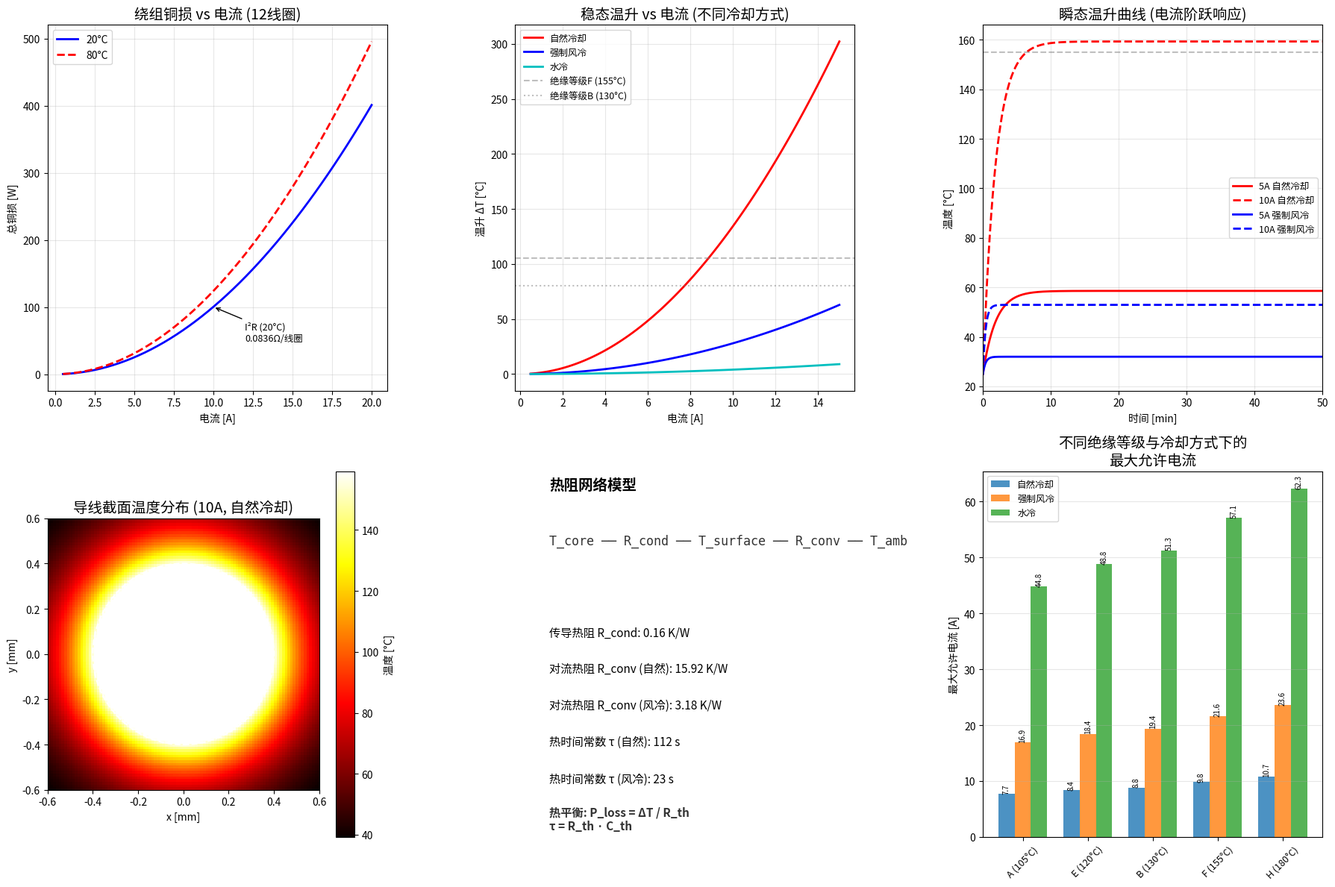

This figure's Python source:
"""
Demo 3: 绕组焦耳热与温升仿真 (Joule Heating & Thermal)
=========================================================
计算电机绕组中的 I²R 损耗和温度分布。
等效于 JouleHeatingSolver + ThermalSolver 的核心功能。
"""
import numpy as np
import matplotlib
matplotlib.use('Agg')
import matplotlib.pyplot as plt
from pathlib import Path

# ============================================================
# 1. 物理参数
# ============================================================
# 铜绕组参数
RHO_CU = 1.68e-8           # 铜电阻率 [Ω·m] (20°C)
ALPHA_CU = 0.00393         # 铜电阻温度系数 [1/K]
T_AMB = 25.0                # 环境温度 [°C]

# 绕组几何
WIRE_DIAMETER = 0.0008      # 线径 [mm]
WIRE_AREA = np.pi * (WIRE_DIAMETER/2)**2  # 导线截面积 [m²]
TURNS = 50                   # 每线圈匝数
COIL_LENGTH = 0.05           # 线圈平均匝长 [m]
TOTAL_WIRE_LENGTH = TURNS * COIL_LENGTH  # 总导线长度 [m]
NUM_COILS = 12               # 线圈数量

# 热参数
K_INSULATION = 0.2           # 绝缘层导热系数 [W/m·K]
K_COPPER = 400               # 铜导热系数 [W/m·K]
H_AIR = 10                   # 空气自然对流换热系数 [W/m²·K]
H_FORCED = 50                # 强制风冷换热系数 [W/m²·K]
H_WATER = 500                # 水冷换热系数 [W/m²·K]

# 材料密度和比热
RHO_CU_DENSITY = 8960        # 铜密度 [kg/m³]
CP_CU = 385                   # 铜比热 [J/kg·K]
RHO_INSULATION = 1400        # 绝缘密度 [kg/m³]
CP_INSULATION = 1500         # 绝缘比热 [J/kg·K]

# ============================================================
# 2. 电流与损耗计算
# ============================================================
R_coil_20 = RHO_CU * TOTAL_WIRE_LENGTH / WIRE_AREA  # 20°C时的电阻
print(f"   线圈电阻 (20°C): {R_coil_20:.4f} Ω")

# 不同电流水平下的损耗
I_currents = np.linspace(0.5, 20, 50)  # 电流范围 [A]
P_loss_20 = NUM_COILS * I_currents**2 * R_coil_20  # 总铜损 (20°C)
P_loss_hot = NUM_COILS * I_currents**2 * R_coil_20 * (1 + ALPHA_CU * 60)  # 80°C时的损耗

# ============================================================
# 3. 稳态温升计算
# ============================================================
# 热阻网络模型: R_th = R_cond + R_conv
# 温升: ΔT = P * R_th

# 热阻计算
# 传导热阻: R_cond = L / (k*A)
INSULATION_THICKNESS = 0.0002  # 绝缘层厚度 [m]
COIL_SURFACE_AREA = TOTAL_WIRE_LENGTH * np.pi * WIRE_DIAMETER  # 散热面积 [m²]
R_cond = INSULATION_THICKNESS / (K_INSULATION * COIL_SURFACE_AREA)  # 传导热阻 [K/W]

# 对流热阻: R_conv = 1 / (h*A)
R_conv_air = 1 / (H_AIR * COIL_SURFACE_AREA)  # 自然冷却
R_conv_forced = 1 / (H_FORCED * COIL_SURFACE_AREA)  # 强制风冷
R_conv_water = 1 / (H_WATER * COIL_SURFACE_AREA)  # 水冷

# 总热阻
R_th_air = R_cond + R_conv_air
R_th_forced = R_cond + R_conv_forced
R_th_water = R_cond + R_conv_water

# 单线圈在不同电流下的温升 (热平衡: P_loss * R_th = ΔT)
I_range = np.linspace(0.5, 15, 100)
P_single = I_range**2 * R_coil_20

delta_T_air = P_single * R_th_air
delta_T_forced = P_single * R_th_forced
delta_T_water = P_single * R_th_water

# ============================================================
# 4. 瞬态温升曲线 (考虑热容)
# ============================================================
# T(t) = T_amb + P*R_th * (1 - exp(-t/τ))
# τ = R_th * C_th (热时间常数)
# C_th = ρ * V * cp (热容)

# 单线圈热容
V_wire = WIRE_AREA * TOTAL_WIRE_LENGTH
V_insulation = COIL_SURFACE_AREA * INSULATION_THICKNESS
C_th_wire = RHO_CU_DENSITY * V_wire * CP_CU
C_th_insulation = RHO_INSULATION * COIL_SURFACE_AREA * INSULATION_THICKNESS * CP_INSULATION
C_th_total = C_th_wire + C_th_insulation

# 热时间常数 (不同冷却方式)
tau_air = R_th_air * C_th_total
tau_forced = R_th_forced * C_th_total
tau_water = R_th_water * C_th_total

# 阶跃响应 (5A, 10A 电流阶跃)
t = np.linspace(0, 3000, 500)  # 时间 [s]

def temp_transient(t, I, R_th, tau):
    """瞬态温升"""
    P = I**2 * R_coil_20
    return P * R_th * (1 - np.exp(-t / tau))

T_5A_air = T_AMB + temp_transient(t, 5, R_th_air, tau_air)
T_10A_air = T_AMB + temp_transient(t, 10, R_th_air, tau_air)
T_5A_forced = T_AMB + temp_transient(t, 5, R_th_forced, tau_forced)
T_10A_forced = T_AMB + temp_transient(t, 10, R_th_forced, tau_forced)

# ============================================================
# 5. 2D 温度分布 (简化: 圆导线截面)
# ============================================================
NX, NY = 100, 100
r_wire = WIRE_DIAMETER / 2
x = np.linspace(-r_wire*1.5, r_wire*1.5, NX)
y = np.linspace(-r_wire*1.5, r_wire*1.5, NY)
X, Y = np.meshgrid(x, y)
R = np.sqrt(X**2 + Y**2)

# 通10A电流时的温度分布 (简化: 抛物线分布)
I_10A = 10.0
q_dot = I_10A**2 * R_coil_20 / (np.pi * r_wire**2 * TOTAL_WIRE_LENGTH)  # 体积发热率 [W/m³]

# 温度分布: T(r) = T_surface + q_dot/(4*k_copper) * (r_wire² - r²)
T_surface = T_AMB + I_10A**2 * R_coil_20 * R_th_air  # 表面温度
T_distribution = np.zeros_like(R)
inside = R <= r_wire
T_distribution[inside] = T_surface + q_dot/(4*K_COPPER) * (r_wire**2 - R[inside]**2)
T_distribution[~inside] = T_AMB + (T_surface - T_AMB) * np.exp(-(R[~inside]-r_wire)/0.0002)

# ============================================================
# 6. 可视化
# ============================================================
fig, axes = plt.subplots(2, 3, figsize=(18, 12))

# 6.1 铜损 vs 电流
ax1 = axes[0, 0]
ax1.plot(I_currents, P_loss_20, 'b-', linewidth=2, label='20°C')
ax1.plot(I_currents, P_loss_hot, 'r--', linewidth=2, label='80°C')
ax1.set_xlabel('电流 [A]')
ax1.set_ylabel('总铜损 [W]')
ax1.set_title('绕组铜损 vs 电流 (12线圈)', fontsize=14)
ax1.legend()
ax1.grid(True, alpha=0.3)

# 标注
ax1.annotate(f'I²R (20°C)\n{R_coil_20:.4f}Ω/线圈',
             xy=(10, 10**2*R_coil_20*12), fontsize=9,
             xytext=(12, 50), arrowprops=dict(arrowstyle='->'))

# 6.2 稳态温升 vs 电流 (不同冷却方式)
ax2 = axes[0, 1]
ax2.plot(I_range, delta_T_air, 'r-', linewidth=2, label='自然冷却')
ax2.plot(I_range, delta_T_forced, 'b-', linewidth=2, label='强制风冷')
ax2.plot(I_range, delta_T_water, 'c-', linewidth=2, label='水冷')
ax2.axhline(y=105, color='gray', linestyle='--', alpha=0.5, label='绝缘等级F (155°C)')
ax2.axhline(y=80, color='gray', linestyle=':', alpha=0.5, label='绝缘等级B (130°C)')
ax2.set_xlabel('电流 [A]')
ax2.set_ylabel('温升 ΔT [°C]')
ax2.set_title('稳态温升 vs 电流 (不同冷却方式)', fontsize=14)
ax2.legend(fontsize=9)
ax2.grid(True, alpha=0.3)

# 6.3 瞬态温升曲线
ax3 = axes[0, 2]
ax3.plot(t/60, T_5A_air, 'r-', linewidth=2, label='5A 自然冷却')
ax3.plot(t/60, T_10A_air, 'r--', linewidth=2, label='10A 自然冷却')
ax3.plot(t/60, T_5A_forced, 'b-', linewidth=2, label='5A 强制风冷')
ax3.plot(t/60, T_10A_forced, 'b--', linewidth=2, label='10A 强制风冷')
ax3.axhline(y=155, color='gray', linestyle='--', alpha=0.5)
ax3.set_xlabel('时间 [min]')
ax3.set_ylabel('温度 [°C]')
ax3.set_title('瞬态温升曲线 (电流阶跃响应)', fontsize=14)
ax3.legend(fontsize=9)
ax3.grid(True, alpha=0.3)
ax3.set_xlim(0, 50)

# 6.4 温度分布 (导线截面)
ax4 = axes[1, 0]
im4 = ax4.imshow(T_distribution, extent=[-r_wire*1000*1.5, r_wire*1000*1.5,
                                          -r_wire*1000*1.5, r_wire*1000*1.5],
                 origin='lower', cmap='hot')
ax4.set_title(f'导线截面温度分布 (10A, 自然冷却)', fontsize=14)
plt.colorbar(im4, ax=ax4, label='温度 [°C]')
ax4.set_xlabel('x [mm]')
ax4.set_ylabel('y [mm]')

circle = plt.Circle((0, 0), r_wire*1000, fill=False, color='white', linewidth=1.5, linestyle='--')
ax4.add_patch(circle)

# 6.5 热阻网络图
ax5 = axes[1, 1]
ax5.text(0.1, 0.95, '热阻网络模型', fontsize=14, fontweight='bold', transform=ax5.transAxes)
ax5.text(0.1, 0.80, 'T_core ── R_cond ── T_surface ── R_conv ── T_amb', fontsize=12,
         fontfamily='monospace', transform=ax5.transAxes, color='#333')
ax5.text(0.1, 0.65, '', fontsize=12, transform=ax5.transAxes)
ax5.text(0.1, 0.55, f'传导热阻 R_cond: {R_cond:.2f} K/W', fontsize=11,
         transform=ax5.transAxes)
ax5.text(0.1, 0.45, f'对流热阻 R_conv (自然): {R_conv_air:.2f} K/W', fontsize=11,
         transform=ax5.transAxes)
ax5.text(0.1, 0.35, f'对流热阻 R_conv (风冷): {R_conv_forced:.2f} K/W', fontsize=11,
         transform=ax5.transAxes)
ax5.text(0.1, 0.25, f'热时间常数 τ (自然): {tau_air:.0f} s', fontsize=11,
         transform=ax5.transAxes)
ax5.text(0.1, 0.15, f'热时间常数 τ (风冷): {tau_forced:.0f} s', fontsize=11,
         transform=ax5.transAxes)

ax5.text(0.1, 0.02, '热平衡: P_loss = ΔT / R_th\nτ = R_th · C_th', fontsize=11,
         fontweight='bold', transform=ax5.transAxes, color='#333')
ax5.set_xlim(0, 1)
ax5.set_ylim(0, 1)
ax5.axis('off')

# 6.6 允许电流 vs 冷却方式 (绝缘等级限制)
ax6 = axes[1, 2]
# 绝缘等级对应的允许温升
insulation_classes = {
    'A (105°C)': 80,
    'E (120°C)': 95,
    'B (130°C)': 105,
    'F (155°C)': 130,
    'H (180°C)': 155,
}

# 计算每种绝缘等级下的最大允许电流
def max_current(R_th, delta_T_max):
    return np.sqrt(delta_T_max / (R_coil_20 * R_th))

cooling_methods = ['自然冷却', '强制风冷', '水冷']
R_th_list = [R_th_air, R_th_forced, R_th_water]

x_pos = np.arange(len(insulation_classes))
width = 0.25

for i, (cooling, R_th) in enumerate(zip(cooling_methods, R_th_list)):
    I_max = [max_current(R_th, dt) for dt in insulation_classes.values()]
    bars = ax6.bar(x_pos + (i-1)*width, I_max, width, label=cooling, alpha=0.8)
    # 添加数值
    for j, (bar, im) in enumerate(zip(bars, I_max)):
        if im > 0:
            ax6.text(bar.get_x() + bar.get_width()/2, bar.get_height() + 0.3,
                    f'{im:.1f}', ha='center', fontsize=7, rotation=90)

ax6.set_xticks(x_pos)
ax6.set_xticklabels(list(insulation_classes.keys()), rotation=45, fontsize=9)
ax6.set_ylabel('最大允许电流 [A]')
ax6.set_title('不同绝缘等级与冷却方式下的\n最大允许电流', fontsize=14)
ax6.legend(fontsize=9)
ax6.grid(True, alpha=0.3, axis='y')

plt.tight_layout()
out_dir = Path('demos/motor_simulation')
out_dir.mkdir(parents=True, exist_ok=True)
plt.savefig(str(out_dir / 'demo_03_joule_heating.png'), dpi=150, bbox_inches='tight')
plt.close()

print("✅ Demo 3: 绕组焦耳热与温升仿真完成")
print(f"   线圈电阻 (20°C): {R_coil_20:.4f} Ω")
print(f"   10A时铜损 (12线圈): {10**2*R_coil_20*12:.1f} W")
print(f"   热时间常数 (自然冷却): {tau_air:.0f} s")
print(f"   热时间常数 (强制风冷): {tau_forced:.0f} s")
